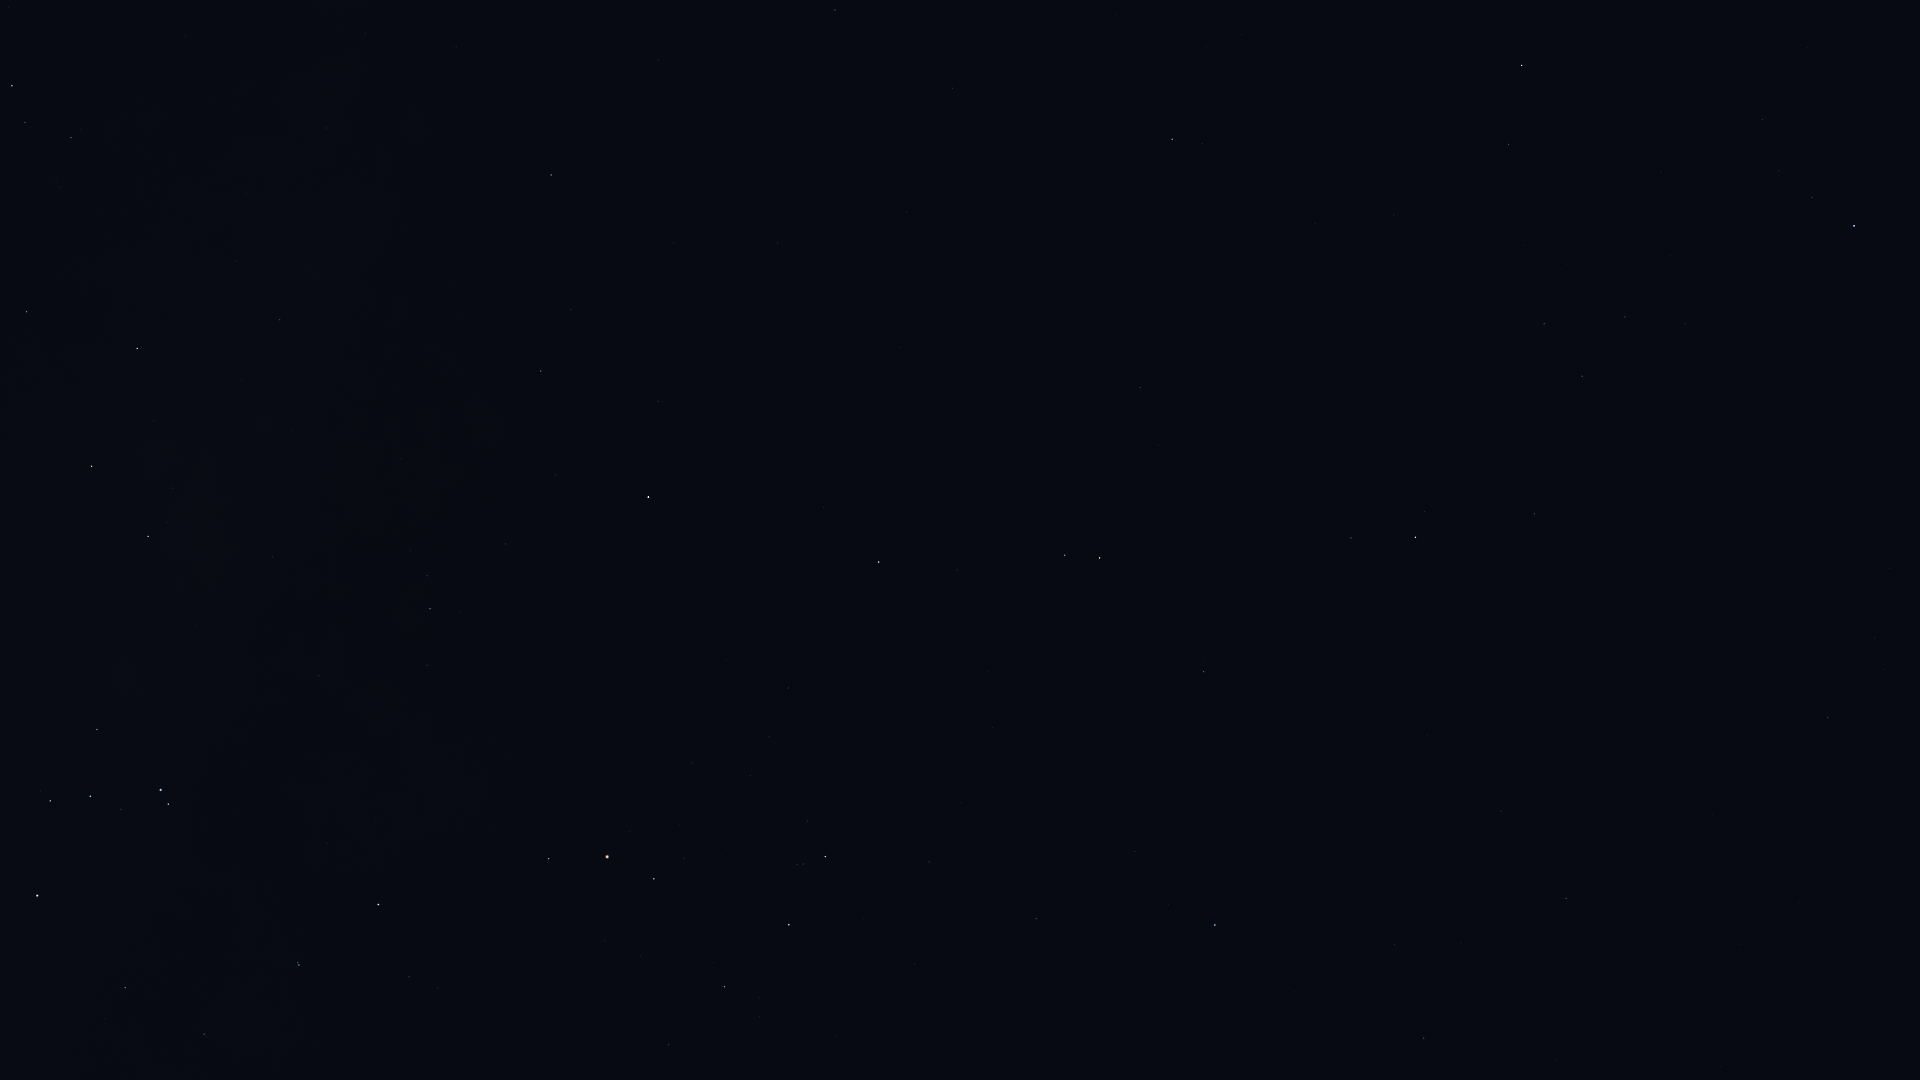

Values plotted in this chart, from the file beside it:
Star_ID, Name, X, Y
17847, Atlas, 619, 652
70755, Elgafar, 1556, 1060
71795, HIP 71795, 1828, 717
72220, HIP 72220, 1566, 899
72339, Mönch, 1517, 928
72845, Arcalís, 1864, 575
74785, Zubeneschamali, 1215, 925
76267, Alphecca, 1854, 226
76333, Zubenelhakrabi, 1036, 919
76952, HIP 76952, 1812, 198
77070, Unukalhai, 1416, 537
77450, Gudja, 1625, 317
77512, HIP 77512, 1779, 171
77516, HIP 77516, 1204, 672
77853, HIP 77853, 929, 862
78104, Iklil, 669, 1045
78159, HIP 78159, 1762, 120
78265, Fang, 725, 987
78401, Dschubba, 789, 925
78493, HIP 78493, 1807, 48
78820, Acrab, 825, 857
79043, Marsic, 1524, 246
79219, Kamuy, 1709, 66
79374, Jabbah, 807, 821
79431, Sharjah, 816, 809
79593, Yed Prior, 1100, 558
79882, Yed Posterior, 1065, 555
80112, Alniyat, 654, 879
80463, Cujam, 1394, 215
80687, Timir, 860, 648
80763, Antares, 607, 857
80816, Kornephoros, 1522, 66
80883, Marfik, 1140, 388
81022, Rosalíadecastro, 1134, 377
81266, Paikauhale, 549, 859
82396, Larawag, 378, 905
82514, Xamidimura, 299, 965
82545, Pipirima, 298, 963
82651, Mahsati, 1239, 115
82671, HIP 82671, 206, 1036
83000, HIP 83000, 1172, 139
83547, Rapeto, 151, 1016
84012, Sabik, 648, 497
84143, HIP 84143, 125, 988
84405, Guniibuu, 427, 665
84880, HIP 84880, 658, 401
85696, Lesath, 168, 804
85755, HIP 85755, 410, 551
85927, Shaula, 161, 790
86228, Sargas, 37, 896
86263, HIP 86263, 541, 371
86565, HIP 86565, 571, 310
86742, Cebalrai, 890, 0
87072, HIP 87072, 273, 557
87261, Fuyue, 97, 730
88048, HIP 88048, 551, 175
88414, Pincoya, 193, 510
88635, Alnasl, 148, 536
88670, HIP 88670, 547, 117
89341, Polis, 280, 320
... 10 more rows
